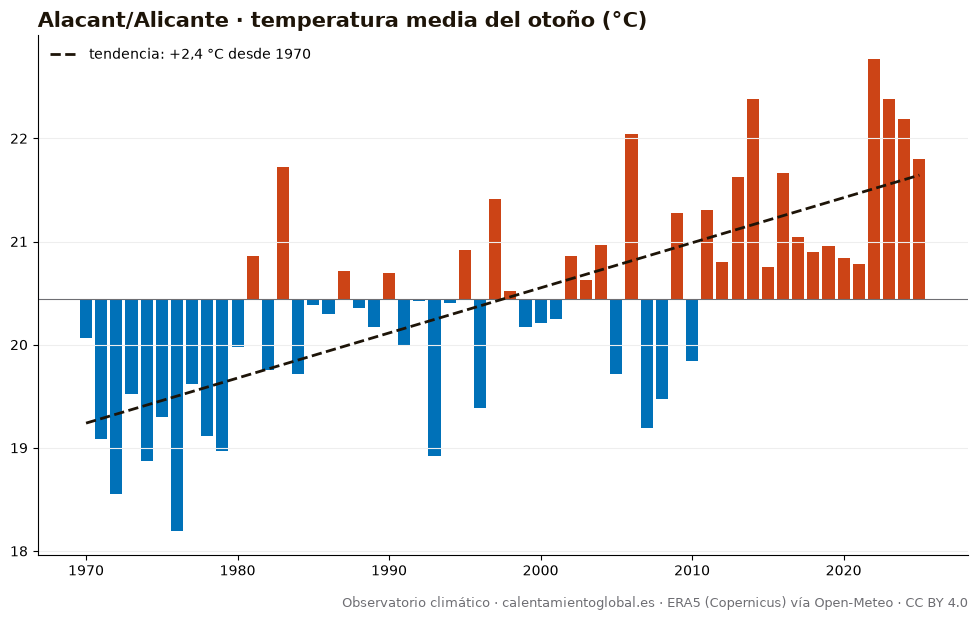

Data behind this chart, as committed beside it:
anio, temperatura_media_C, dias_sobre_normal
1970, 20.06, 41
1971, 19.09, 16
1972, 18.55, 20
1973, 19.52, 30
1974, 18.87, 26
1975, 19.3, 24
1976, 18.19, 7
1977, 19.62, 27
1978, 19.11, 15
1979, 18.97, 19
1980, 19.98, 39
1981, 20.86, 49
1982, 19.75, 29
1983, 21.72, 70
1984, 19.72, 25
1985, 20.38, 39
1986, 20.3, 37
1987, 20.71, 52
1988, 20.36, 55
1989, 20.17, 39
1990, 20.69, 47
1991, 20.0, 40
1992, 20.42, 47
1993, 18.92, 13
1994, 20.4, 43
1995, 20.92, 41
1996, 19.39, 32
1997, 21.41, 54
1998, 20.52, 42
1999, 20.17, 40
2000, 20.21, 36
2001, 20.25, 41
2002, 20.86, 49
2003, 20.63, 49
2004, 20.97, 53
2005, 19.72, 31
2006, 22.04, 73
2007, 19.19, 16
2008, 19.47, 30
2009, 21.28, 52
2010, 19.84, 32
2011, 21.31, 69
2012, 20.8, 49
2013, 21.63, 57
2014, 22.38, 78
2015, 20.75, 48
2016, 21.66, 70
2017, 21.04, 59
2018, 20.9, 56
2019, 20.96, 53
2020, 20.84, 50
2021, 20.78, 53
2022, 22.77, 81
2023, 22.38, 75
2024, 22.19, 72
2025, 21.8, 60
